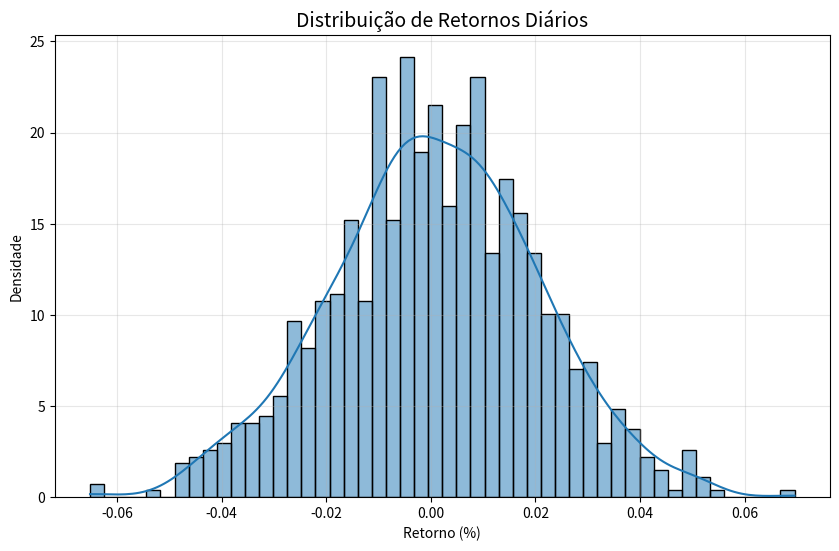

This figure's Python source:
# Verificação de imports
try:
    import pandas as pd
    import numpy as np
    import seaborn as sns
    import matplotlib.pyplot as plt
    from scipy.stats import norm
    print("→ Bibliotecas carregadas com sucesso!")
except ImportError as e:
    print(f"Erro: {e}\nExecute no PowerShell:\npip install seaborn scipy statsmodels pandas matplotlib numpy")
    exit()

# Dados de exemplo (retornos diários em %)
retornos = np.random.normal(loc=0.001, scale=0.02, size=1000)

# Análise estatística
print("\n=== Análise Estatística ===")
print(f"Média: {np.mean(retornos):.4f}")
print(f"Desvio Padrão: {np.std(retornos):.4f}")
print(f"Probabilidade de retorno ≤0%: {norm.cdf(0, loc=np.mean(retornos), scale=np.std(retornos)):.2%}")

# Visualização moderna (substitui o distplot obsoleto)
plt.figure(figsize=(10,6))
sns.histplot(data=retornos, kde=True, bins=50, stat='density')
plt.title('Distribuição de Retornos Diários', fontsize=14)
plt.xlabel('Retorno (%)')
plt.ylabel('Densidade')
plt.grid(True, alpha=0.3)
plt.show()